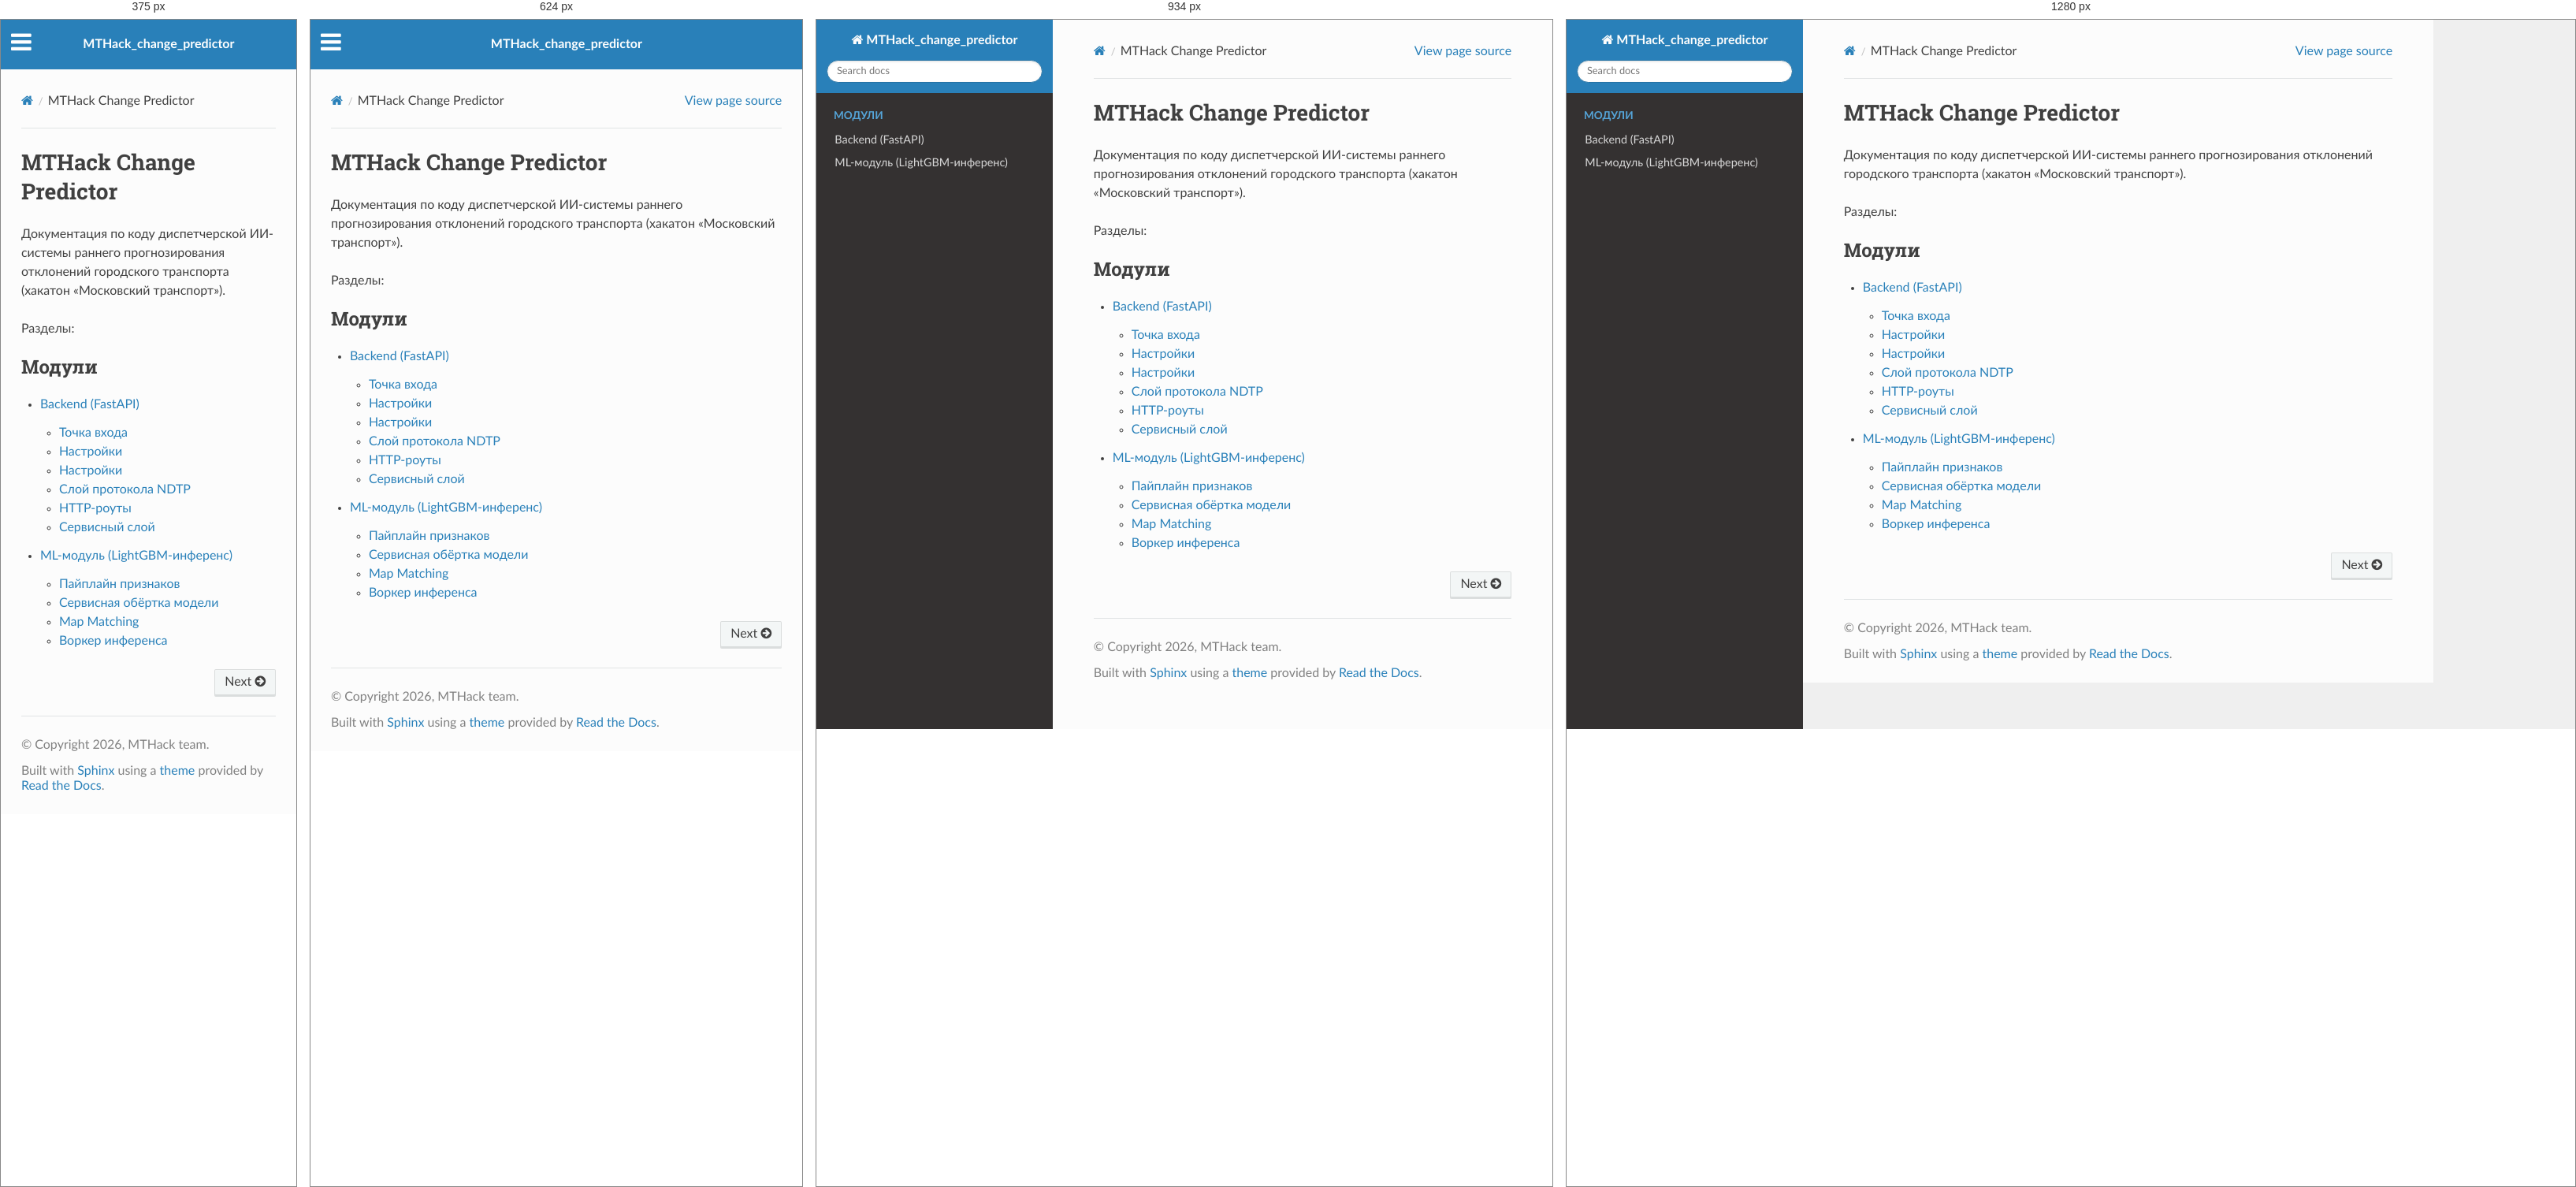
Rendered at 375 px, 624 px, 934 px and 1280 px, left to right.

<!-- file: index.html -->


<!DOCTYPE html>
<html class="writer-html5" lang="en" data-content_root="./">
<head>
  <meta charset="utf-8" /><meta name="viewport" content="width=device-width, initial-scale=1" />

  <meta name="viewport" content="width=device-width, initial-scale=1.0" />
  <title>MTHack Change Predictor &mdash; MTHack_change_predictor 1.0 documentation</title>
      <link rel="stylesheet" type="text/css" href="_static/pygments.css?v=b86133f3" />
      <link rel="stylesheet" type="text/css" href="_static/css/theme.css?v=9edc463e" />

  
      <script src="_static/jquery.js?v=5d32c60e"></script>
      <script src="_static/_sphinx_javascript_frameworks_compat.js?v=2cd50e6c"></script>
      <script src="_static/documentation_options.js?v=f2a433a1"></script>
      <script src="_static/doctools.js?v=fd6eb6e6"></script>
      <script src="_static/sphinx_highlight.js?v=6ffebe34"></script>
    <script src="_static/js/theme.js"></script>
    <link rel="index" title="Index" href="genindex.html" />
    <link rel="search" title="Search" href="search.html" />
    <link rel="next" title="Backend (FastAPI)" href="modules/backend.html" /> 
</head>

<body class="wy-body-for-nav"> 
  <div class="wy-grid-for-nav">
    <nav data-toggle="wy-nav-shift" class="wy-nav-side">
      <div class="wy-side-scroll">
        <div class="wy-side-nav-search" >

          
          
          <a href="#" class="icon icon-home">
            MTHack_change_predictor
          </a>
<div role="search">
  <form id="rtd-search-form" class="wy-form" action="search.html" method="get">
    <input type="text" name="q" placeholder="Search docs" aria-label="Search docs" />
    <input type="hidden" name="check_keywords" value="yes" />
    <input type="hidden" name="area" value="default" />
  </form>
</div>
        </div><div class="wy-menu wy-menu-vertical" data-spy="affix" role="navigation" aria-label="Navigation menu">
              <p class="caption" role="heading"><span class="caption-text">Модули</span></p>
<ul>
<li class="toctree-l1"><a class="reference internal" href="modules/backend.html">Backend (FastAPI)</a></li>
<li class="toctree-l1"><a class="reference internal" href="modules/ml.html">ML-модуль (LightGBM-инференс)</a></li>
</ul>

        </div>
      </div>
    </nav>

    <section data-toggle="wy-nav-shift" class="wy-nav-content-wrap"><nav class="wy-nav-top" aria-label="Mobile navigation menu" >
          <i data-toggle="wy-nav-top" class="fa fa-bars"></i>
          <a href="#">MTHack_change_predictor</a>
      </nav>

      <div class="wy-nav-content">
        <div class="rst-content">
          <div role="navigation" aria-label="Page navigation">
  <ul class="wy-breadcrumbs">
      <li><a href="#" class="icon icon-home" aria-label="Home"></a></li>
      <li class="breadcrumb-item active">MTHack Change Predictor</li>
      <li class="wy-breadcrumbs-aside">
            <a href="_sources/index.rst.txt" rel="nofollow"> View page source</a>
      </li>
  </ul>
  <hr/>
</div>
          <div role="main" class="document" itemscope="itemscope" itemtype="http://schema.org/Article">
           <div itemprop="articleBody">
             
  <section id="mthack-change-predictor">
<h1>MTHack Change Predictor<a class="headerlink" href="#mthack-change-predictor" title="Link to this heading"></a></h1>
<p>Документация по коду диспетчерской ИИ-системы раннего прогнозирования
отклонений городского транспорта (хакатон «Московский транспорт»).</p>
<p>Разделы:</p>
<div class="toctree-wrapper compound">
<p class="caption" role="heading"><span class="caption-text">Модули</span></p>
<ul>
<li class="toctree-l1"><a class="reference internal" href="modules/backend.html">Backend (FastAPI)</a><ul>
<li class="toctree-l2"><a class="reference internal" href="modules/backend.html#module-app.main">Точка входа</a></li>
<li class="toctree-l2"><a class="reference internal" href="modules/backend.html#module-app.settings">Настройки</a></li>
<li class="toctree-l2"><a class="reference internal" href="modules/backend.html#id3">Настройки</a></li>
<li class="toctree-l2"><a class="reference internal" href="modules/backend.html#module-app.ndtp.decoder">Слой протокола NDTP</a></li>
<li class="toctree-l2"><a class="reference internal" href="modules/backend.html#module-app.routes.system">HTTP-роуты</a></li>
<li class="toctree-l2"><a class="reference internal" href="modules/backend.html#module-app.services.db">Сервисный слой</a></li>
</ul>
</li>
<li class="toctree-l1"><a class="reference internal" href="modules/ml.html">ML-модуль (LightGBM-инференс)</a><ul>
<li class="toctree-l2"><a class="reference internal" href="modules/ml.html#module-features">Пайплайн признаков</a></li>
<li class="toctree-l2"><a class="reference internal" href="modules/ml.html#module-model_service">Сервисная обёртка модели</a></li>
<li class="toctree-l2"><a class="reference internal" href="modules/ml.html#module-map_matching">Map Matching</a></li>
<li class="toctree-l2"><a class="reference internal" href="modules/ml.html#module-worker">Воркер инференса</a></li>
</ul>
</li>
</ul>
</div>
</section>


           </div>
          </div>
          <footer><div class="rst-footer-buttons" role="navigation" aria-label="Footer">
        <a href="modules/backend.html" class="btn btn-neutral float-right" title="Backend (FastAPI)" accesskey="n" rel="next">Next <span class="fa fa-arrow-circle-right" aria-hidden="true"></span></a>
    </div>

  <hr/>

  <div role="contentinfo">
    <p>&#169; Copyright 2026, MTHack team.</p>
  </div>

  Built with <a href="https://www.sphinx-doc.org/">Sphinx</a> using a
    <a href="https://github.com/readthedocs/sphinx_rtd_theme">theme</a>
    provided by <a href="https://readthedocs.org">Read the Docs</a>.
   

</footer>
        </div>
      </div>
    </section>
  </div>
  <script>
      jQuery(function () {
          SphinxRtdTheme.Navigation.enable(true);
      });
  </script> 

</body>
</html>

/* @media block from _static/css/theme.css */
@media screen and (max-width:768px){.wy-tray-container{bottom:auto;top:0;width:100%}.wy-tray-container li{width:100%}}

/* @media block from _static/css/theme.css */
@media only screen and (max-width:480px){.wy-form button[type=submit]{margin:.7em 0 0}.wy-form input[type=color],.wy-form input[type=date],.wy-form input[type=datetime-local],.wy-form input[type=datetime],.wy-form input[type=email],.wy-form input[type=month],.wy-form input[type=number],.wy-form input[type=password],.wy-form input[type=search],.wy-form input[type=tel],.wy-form input[type=text],.wy-form input[type=time],.wy-form input[type=url],.wy-form input[type=week],.wy-form label{margin-bottom:.3em;display:block}.wy-form input[type=color],.wy-form input[type=date],.wy-form input[type=datetime-local],.wy-form input[type=datetime],.wy-form input[type=email],.wy-form input[type=month],.wy-form input[type=number],.wy-form input[type=password],.wy-form input[type=search],.wy-form input[type=tel],.wy-form input[type=time],.wy-form input[type=url],.wy-form input[type=week]{margin-bottom:0}.wy-form-aligned .wy-control-group label{margin-bottom:.3em;text-align:left;display:block;width:100%}.wy-form-aligned .wy-control{margin:1.5em 0 0}.wy-form-message,.wy-form-message-inline,.wy-form .wy-help-inline{display:block;font-size:80%;padding:6px 0}}

/* @media block from _static/css/theme.css */
@media screen and (max-width:768px){.tablet-hide{display:none}}

/* @media block from _static/css/theme.css */
@media screen and (max-width:480px){.mobile-hide{display:none}}

/* @media block from _static/css/theme.css */
@media screen and (max-width:480px){.wy-breadcrumbs-extra,.wy-breadcrumbs li.wy-breadcrumbs-aside{display:none}}

/* @media block from _static/css/theme.css */
@media screen and (max-width:768px){.wy-body-for-nav{background:#fcfcfc}.wy-nav-top{display:block}.wy-nav-side{left:-300px}.wy-nav-side.shift{width:85%;left:0}.wy-menu.wy-menu-vertical,.wy-side-nav-search,.wy-side-scroll{width:auto}.wy-nav-content-wrap{margin-left:0}.wy-nav-content-wrap .wy-nav-content{padding:1.618em}.wy-nav-content-wrap.shift{position:fixed;min-width:100%;left:85%;top:0;height:100%;overflow:hidden}}

/* @media block from _static/css/theme.css */
@media screen and (min-width:1100px){.wy-nav-content-wrap{background:rgba(0,0,0,.05)}.wy-nav-content{margin:0;background:#fcfcfc}}

/* @media block from _static/css/theme.css */
@media screen and (max-width:768px){.rst-versions{width:85%;display:none}.rst-versions.shift{display:block}}

/* @media block from _static/css/theme.css */
@media screen and (max-width:480px){.rst-content .sidebar{width:100%;float:none;margin-left:0}}